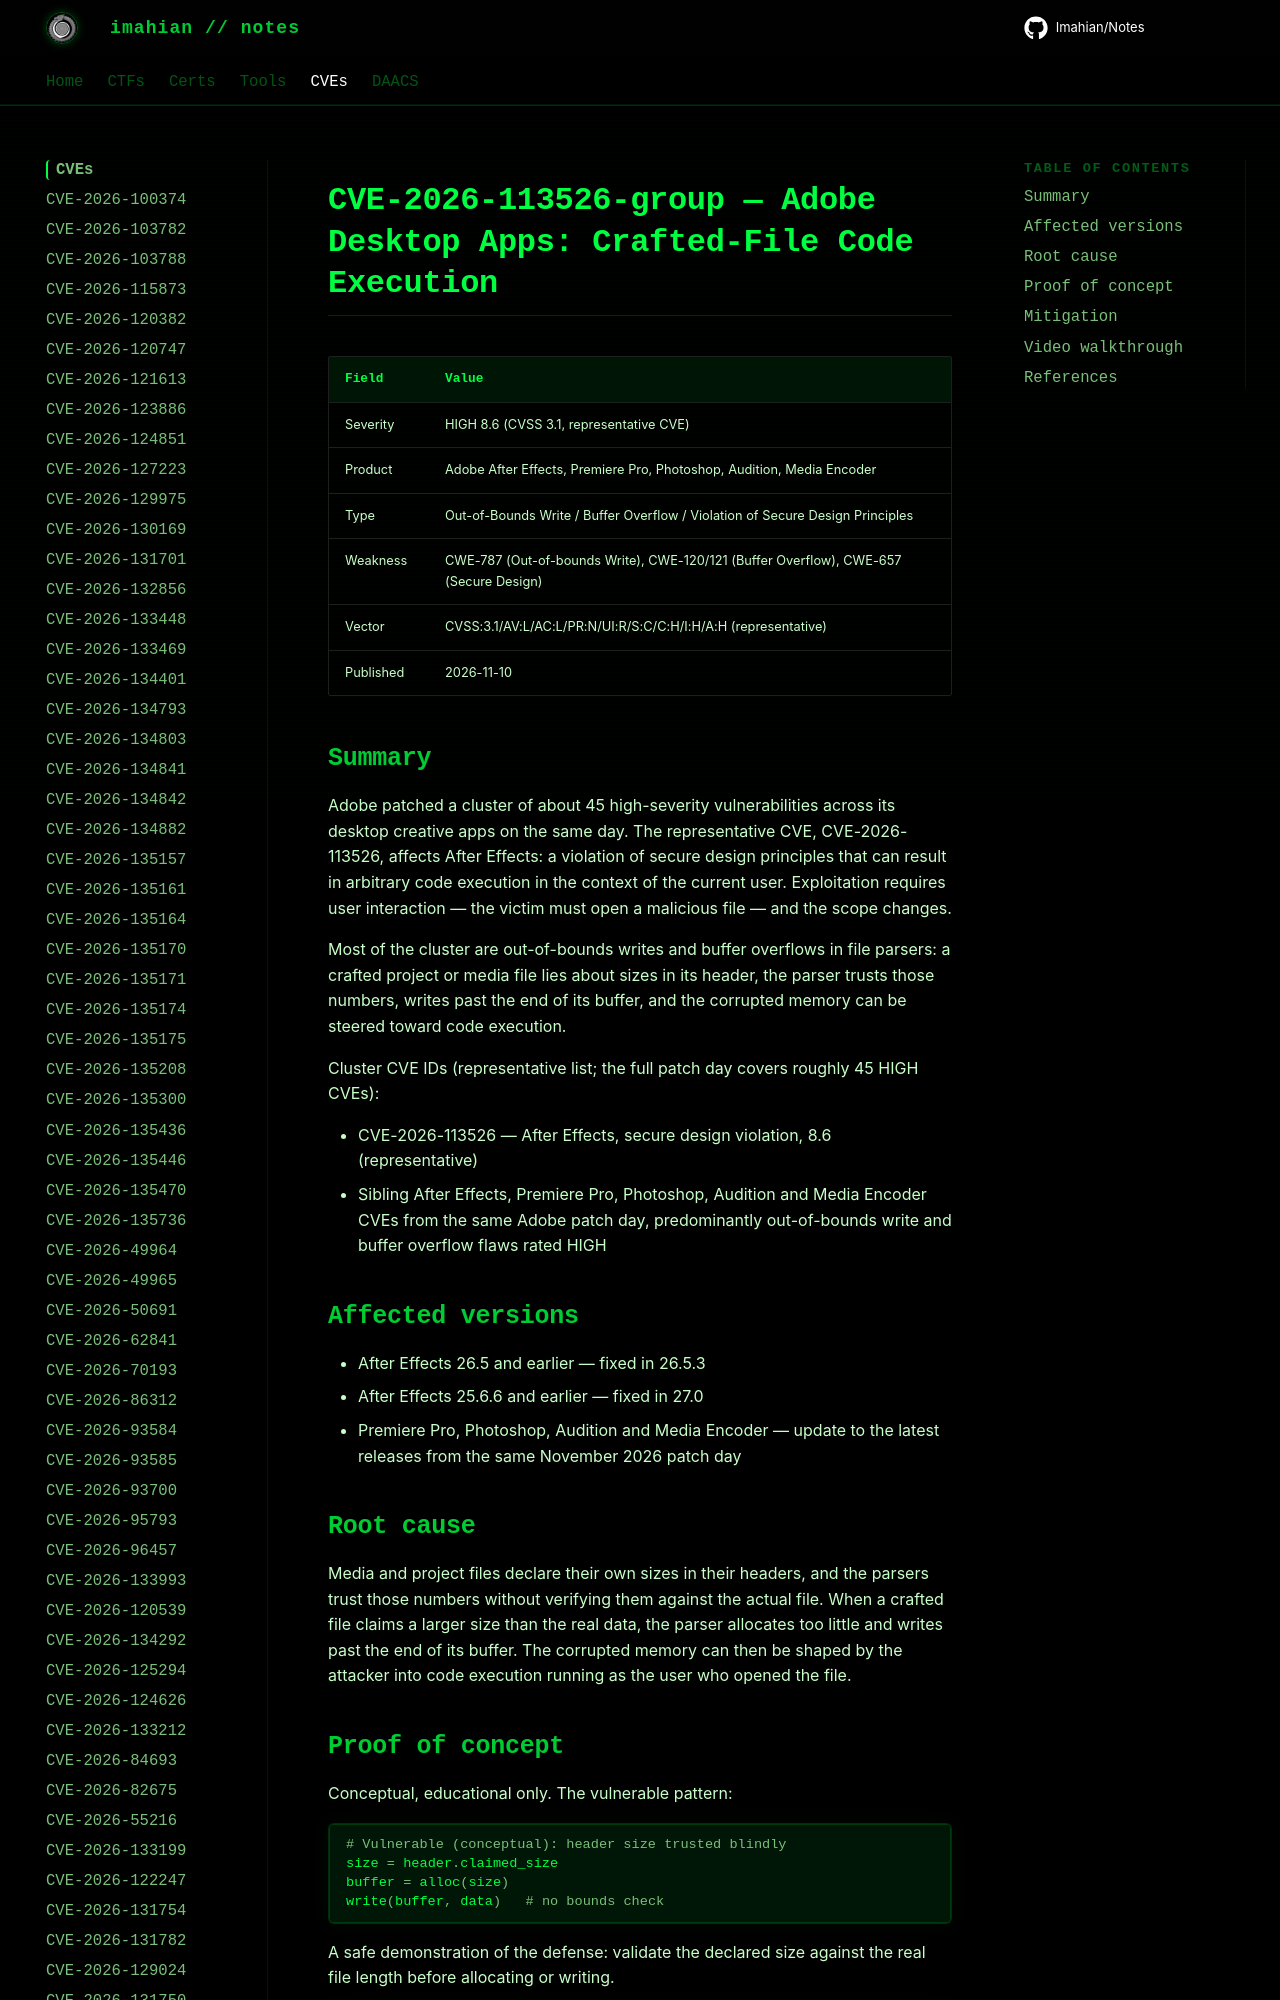

repository: Imahian/Notes · page: CVEs/CVE-2026-113526-group/index.html · generator: mkdocs

# CVE-2026-113526-group — Adobe Desktop Apps: Crafted-File Code Execution

| Field | Value |
|---|---|
| Severity | HIGH 8.6 (CVSS 3.1, representative CVE) |
| Product | Adobe After Effects, Premiere Pro, Photoshop, Audition, Media Encoder |
| Type | Out-of-Bounds Write / Buffer Overflow / Violati
